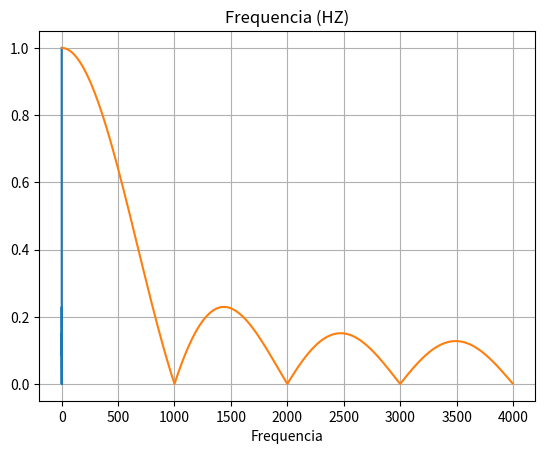

Source code (Python): (Note: this script raises an exception after producing the figure.)
import numpy as np
import matplotlib.pyplot as plt
from scipy import signal
import math

if __name__ == "__main__":
    step = np.pi/1000
    w = np.arange(0, np.pi, step)
    L = 8
    Fs = 8000

    num = np.sin(w*L/2)
    den = np.sin(w/2)
    temp = num/den
    frequencia_rad = (1/L) *(np.absolute(temp))

    plt.plot(w, frequencia_rad)
    plt.title('Frequencia (RAD)')
    plt.xlabel('Frequencia')
    plt.grid(True)

    frequencia_hz = (w/np.pi)*(Fs/2)
    plt.plot(frequencia_hz, frequencia_rad)
    plt.title('Frequencia (HZ)')
    plt.xlabel('Frequencia')
    plt.grid(True)

    atenuacao_db = 20 * math.log10(frequencia_rad)
    plt.plot(frequencia_hz, np.vectorize(atenuacao_db))
    plt.title('Frequencia (HZ)')
    plt.xlabel('Frequencia')
    plt.ylabel('Atenuacao em DB')
    plt.grid(True)
    axes = plt.gca()
    axes.set_xlim([0, 4000])
    axes.set_ylim([-70, 0])
    
    plt.show()
    """
    num = np.full(4, 1/4)
    den = 1
    plt.title('Magnitude em Frequencia')

    figure(2)
    % Usando freqz para obter a resposta em frequencia
    %num = [ .25 .25 .25 .25];
    num = zeros(1,L);
    num(1,:) = 1/L;
    den = [1];
    [H, Freq] = freqz(num,den,Fs);
    plot(Freq*Fs/(2*pi), 20*log10(abs(H)));
    title('Magnitude da resposta em frequencia')
    grid on;
    """